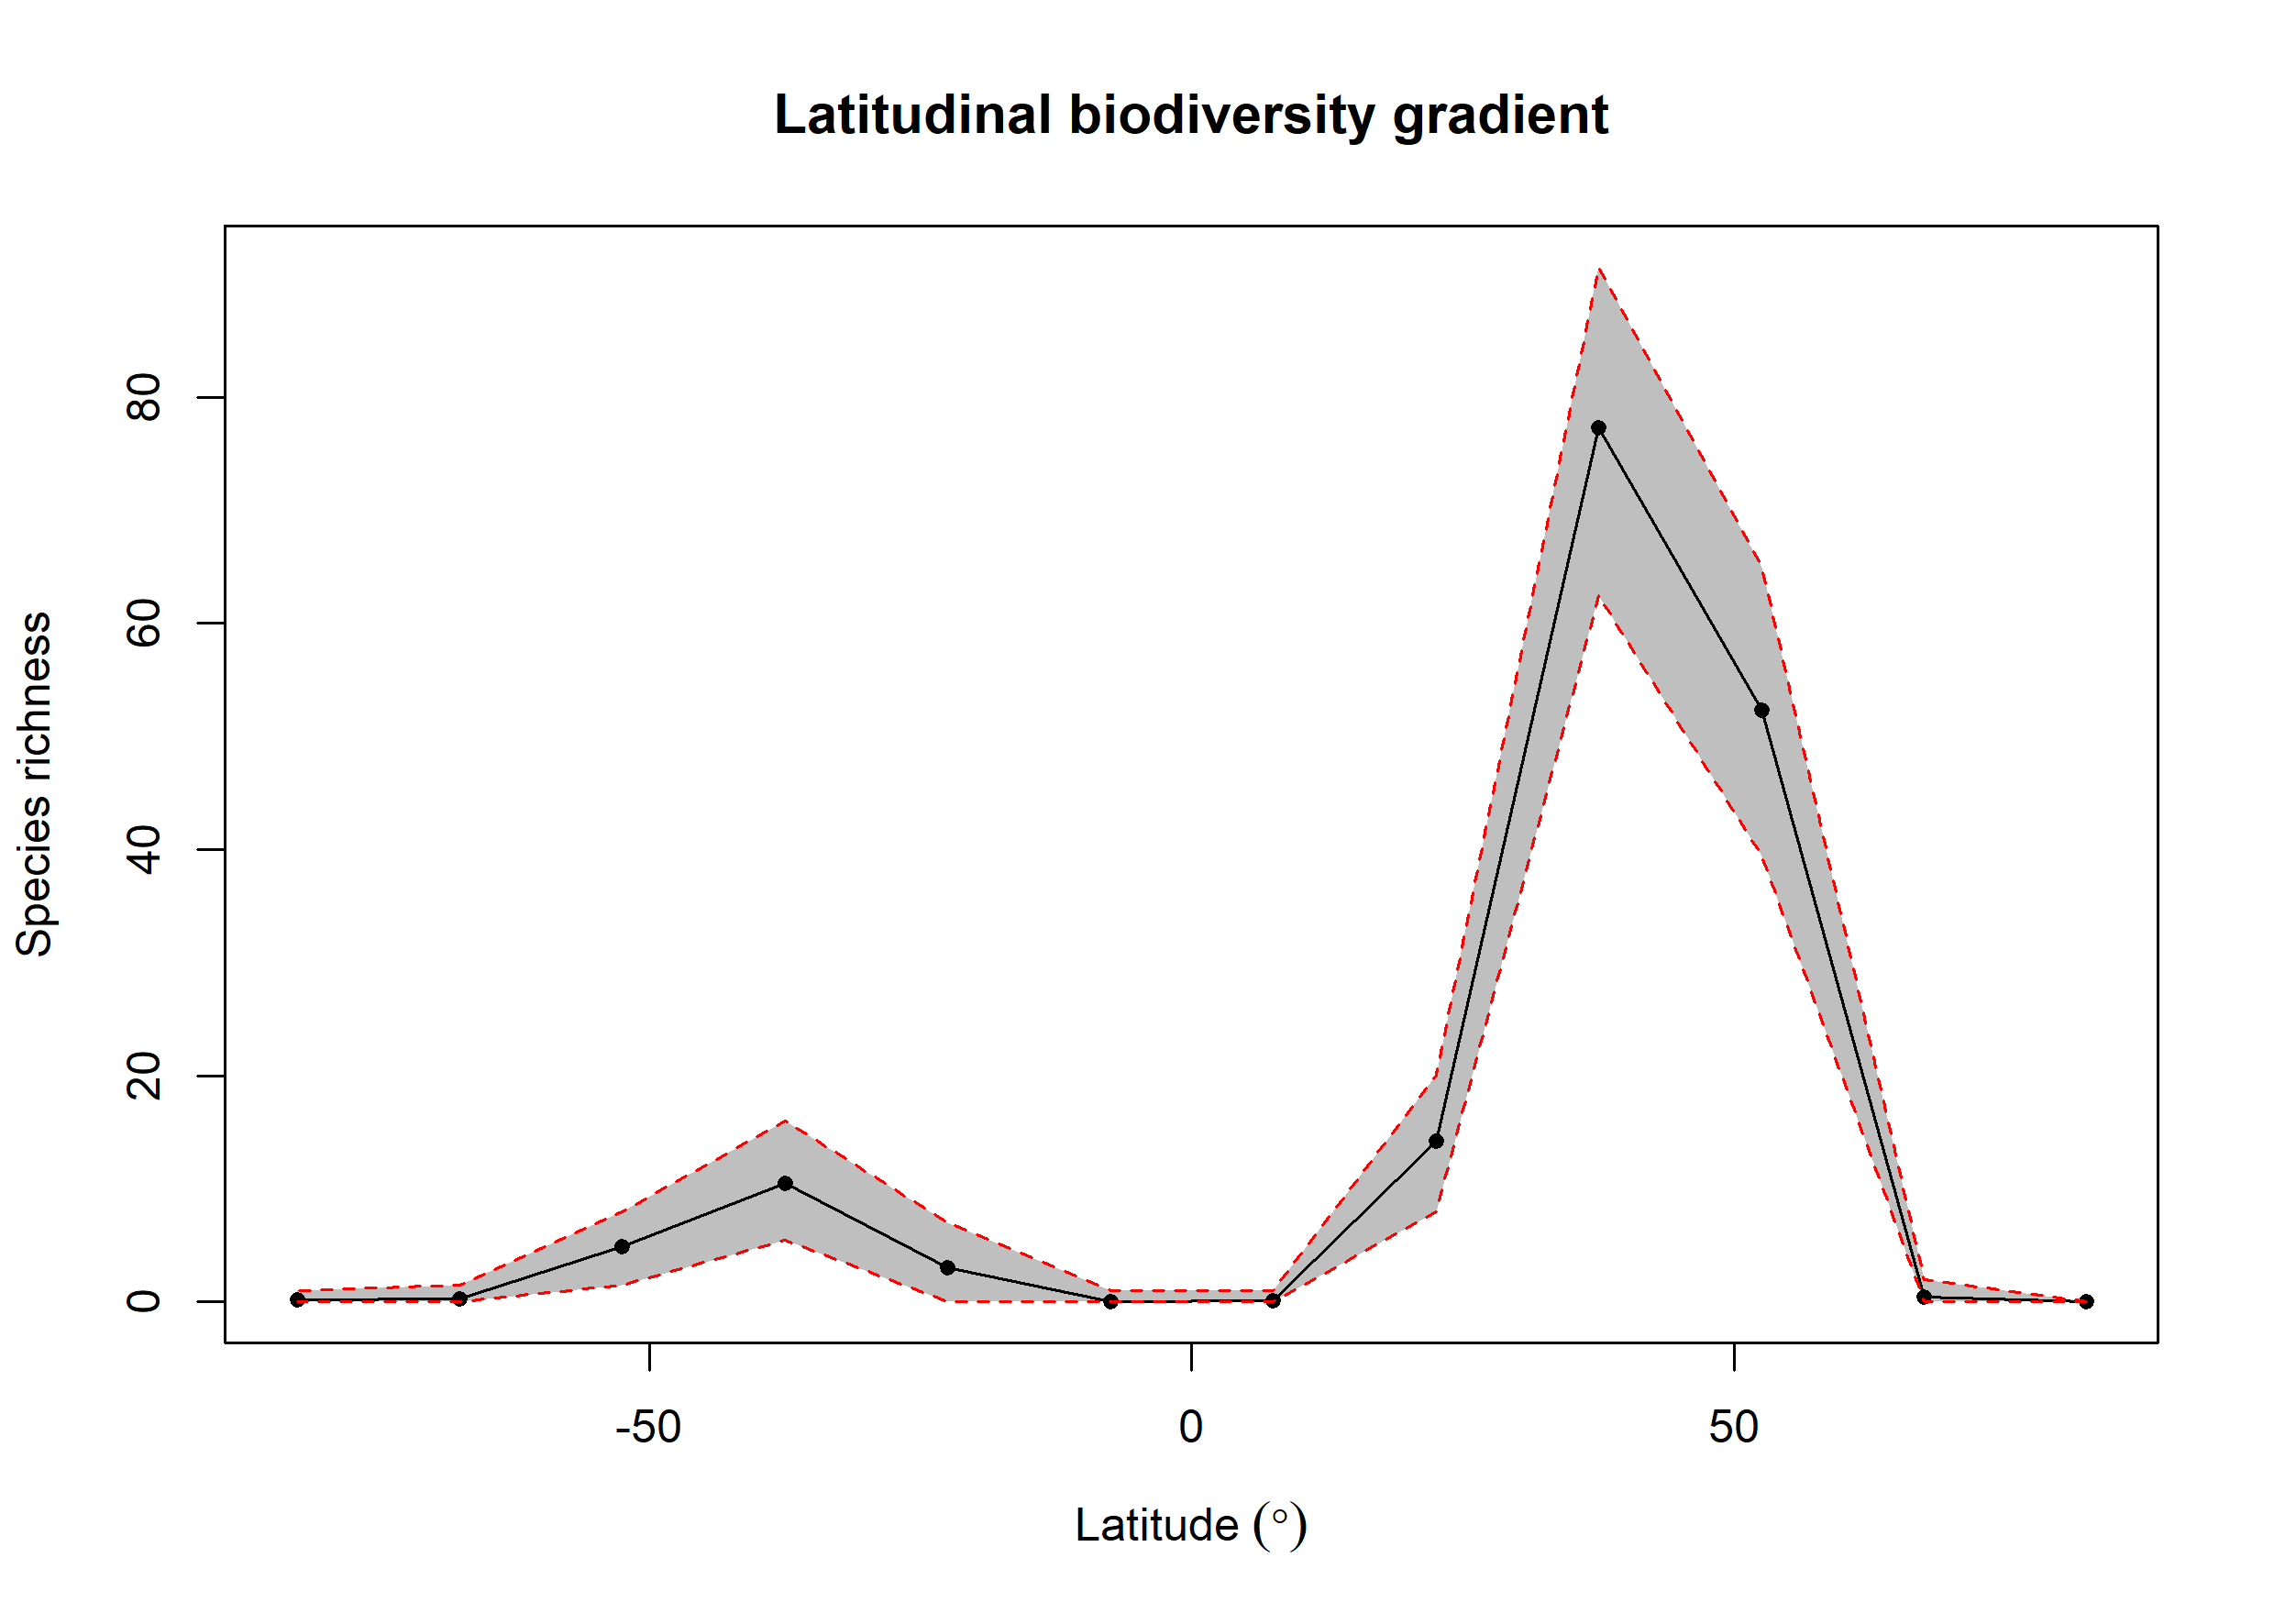

The table this chart was drawn from, first rows:
bin, max, min, mid, hemisphere, mean_richness, CI.Lower, CI.Upper
1, 90, 75, 82.5, N, 0, 0, 0
2, 75, 60, 67.5, N, 0.4, 0, 2
3, 60, 45, 52.5, N, 52.37, 39.48, 65
4, 45, 30, 37.5, N, 77.31, 62.48, 91.53
5, 30, 15, 22.5, N, 14.21, 8, 20.05
6, 15, 0, 7.5, N, 0.1, 0, 1
7, 0, -15, -7.5, S, 0.04, 0, 1
8, -15, -30, -22.5, S, 2.99, 0, 7
9, -30, -45, -37.5, S, 10.45, 5.475, 16
10, -45, -60, -52.5, S, 4.86, 1.475, 8
11, -60, -75, -67.5, S, 0.28, 0, 1.525
12, -75, -90, -82.5, S, 0.18, 0, 1
